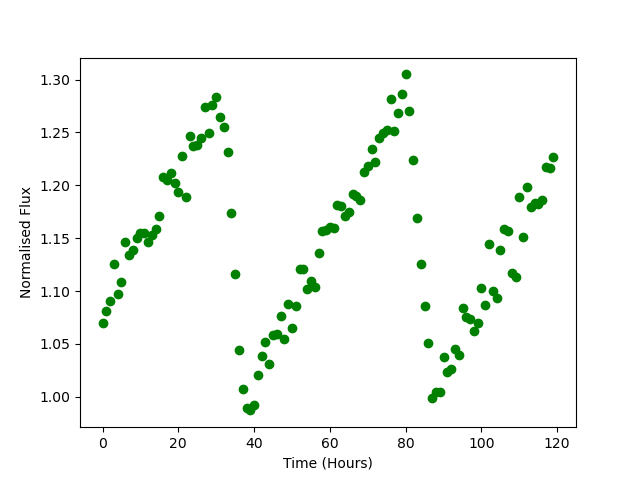

Data behind this chart, as committed beside it:
Time, Flux
0.0, 1.07
1.0, 1.081
2.0, 1.091
3.0, 1.126
4.0, 1.097
5.0, 1.109
6.0, 1.146
7.0, 1.134
8.0, 1.138
9.0, 1.15
10.0, 1.155
11.0, 1.155
12.0, 1.146
13.0, 1.153
14.0, 1.158
15.0, 1.171
16.0, 1.208
17.0, 1.205
18.0, 1.211
19.0, 1.202
20.0, 1.193
21.0, 1.228
22.0, 1.189
23.0, 1.247
24.0, 1.237
25.0, 1.238
26.0, 1.245
27.0, 1.274
28.0, 1.249
29.0, 1.276
30.0, 1.284
31.0, 1.265
32.0, 1.255
33.0, 1.231
34.0, 1.174
35.0, 1.116
36.0, 1.044
37.0, 1.007
38.0, 0.9895
39.0, 0.9872
40.0, 0.9927
41.0, 1.021
42.0, 1.038
43.0, 1.052
44.0, 1.031
45.0, 1.059
46.0, 1.059
47.0, 1.076
48.0, 1.054
49.0, 1.087
50.0, 1.065
51.0, 1.086
52.0, 1.121
53.0, 1.121
54.0, 1.102
55.0, 1.11
56.0, 1.104
57.0, 1.136
58.0, 1.157
59.0, 1.158
... 60 more rows
